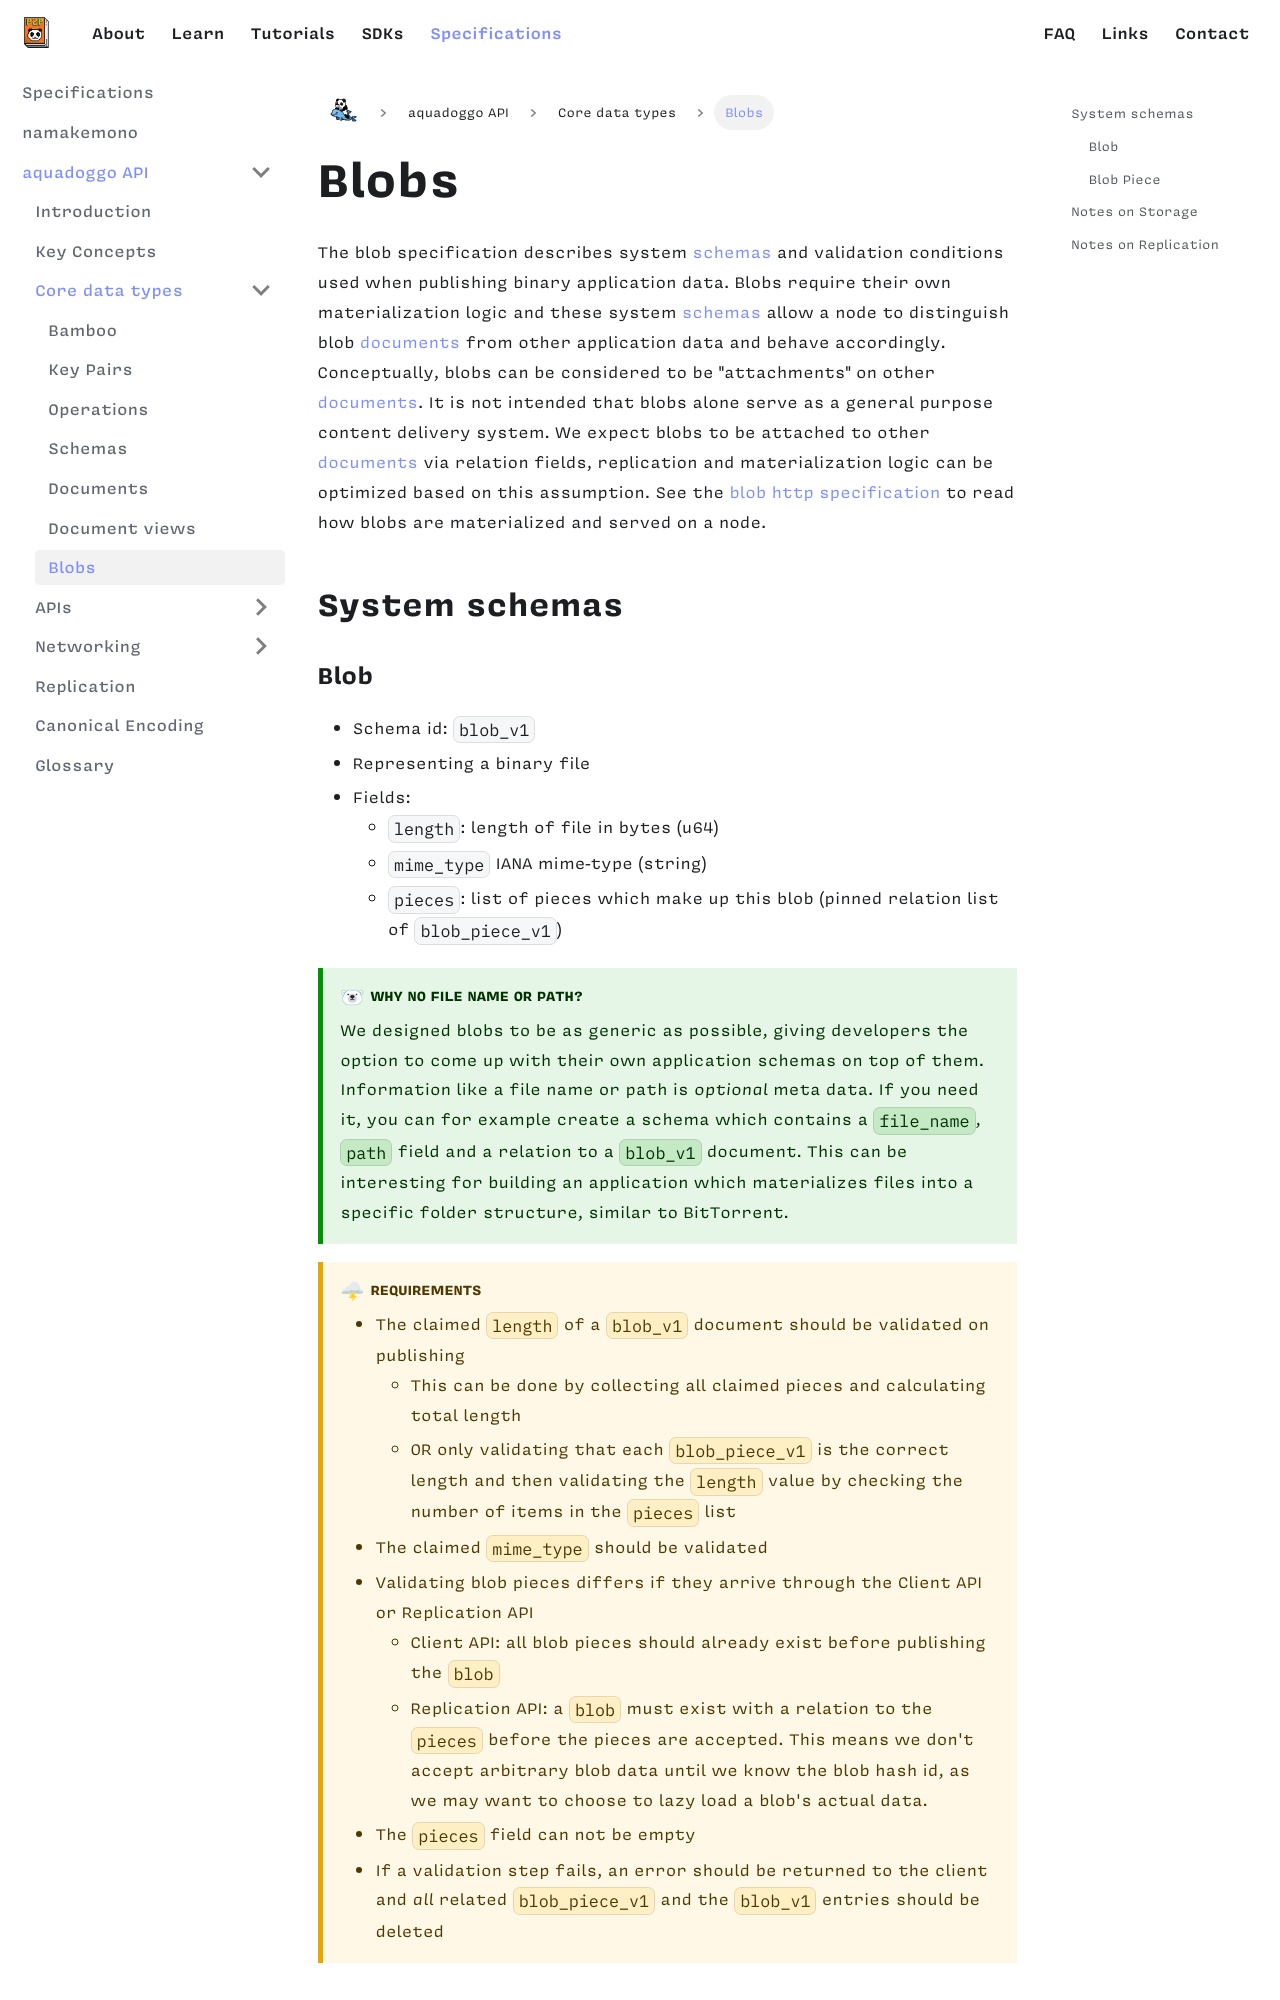

repository: p2panda/aquadoggo-website · page: specifications/aquadoggo/data-types/blobs/index.html · generator: docusaurus

---
id: blobs
title: Blobs
---

The blob specification describes system [schemas][schemas] and validation conditions used when publishing binary application data. Blobs require their own materialization logic and these system [schemas][schemas] allow a node to distinguish blob [documents][documents] from other application data and behave accordingly. Conceptually, blobs can be considered to be "attachments" on other [documents][documents]. It is not intended that blobs alone serve as a general purpose content delivery system. We expect blobs to be attached to other [documents][documents] via relation fields, replication and materialization logic can be optimized based on this assumption. See the [blob http specification][blob-http] to read how blobs are materialized and served on a node.

## System schemas
